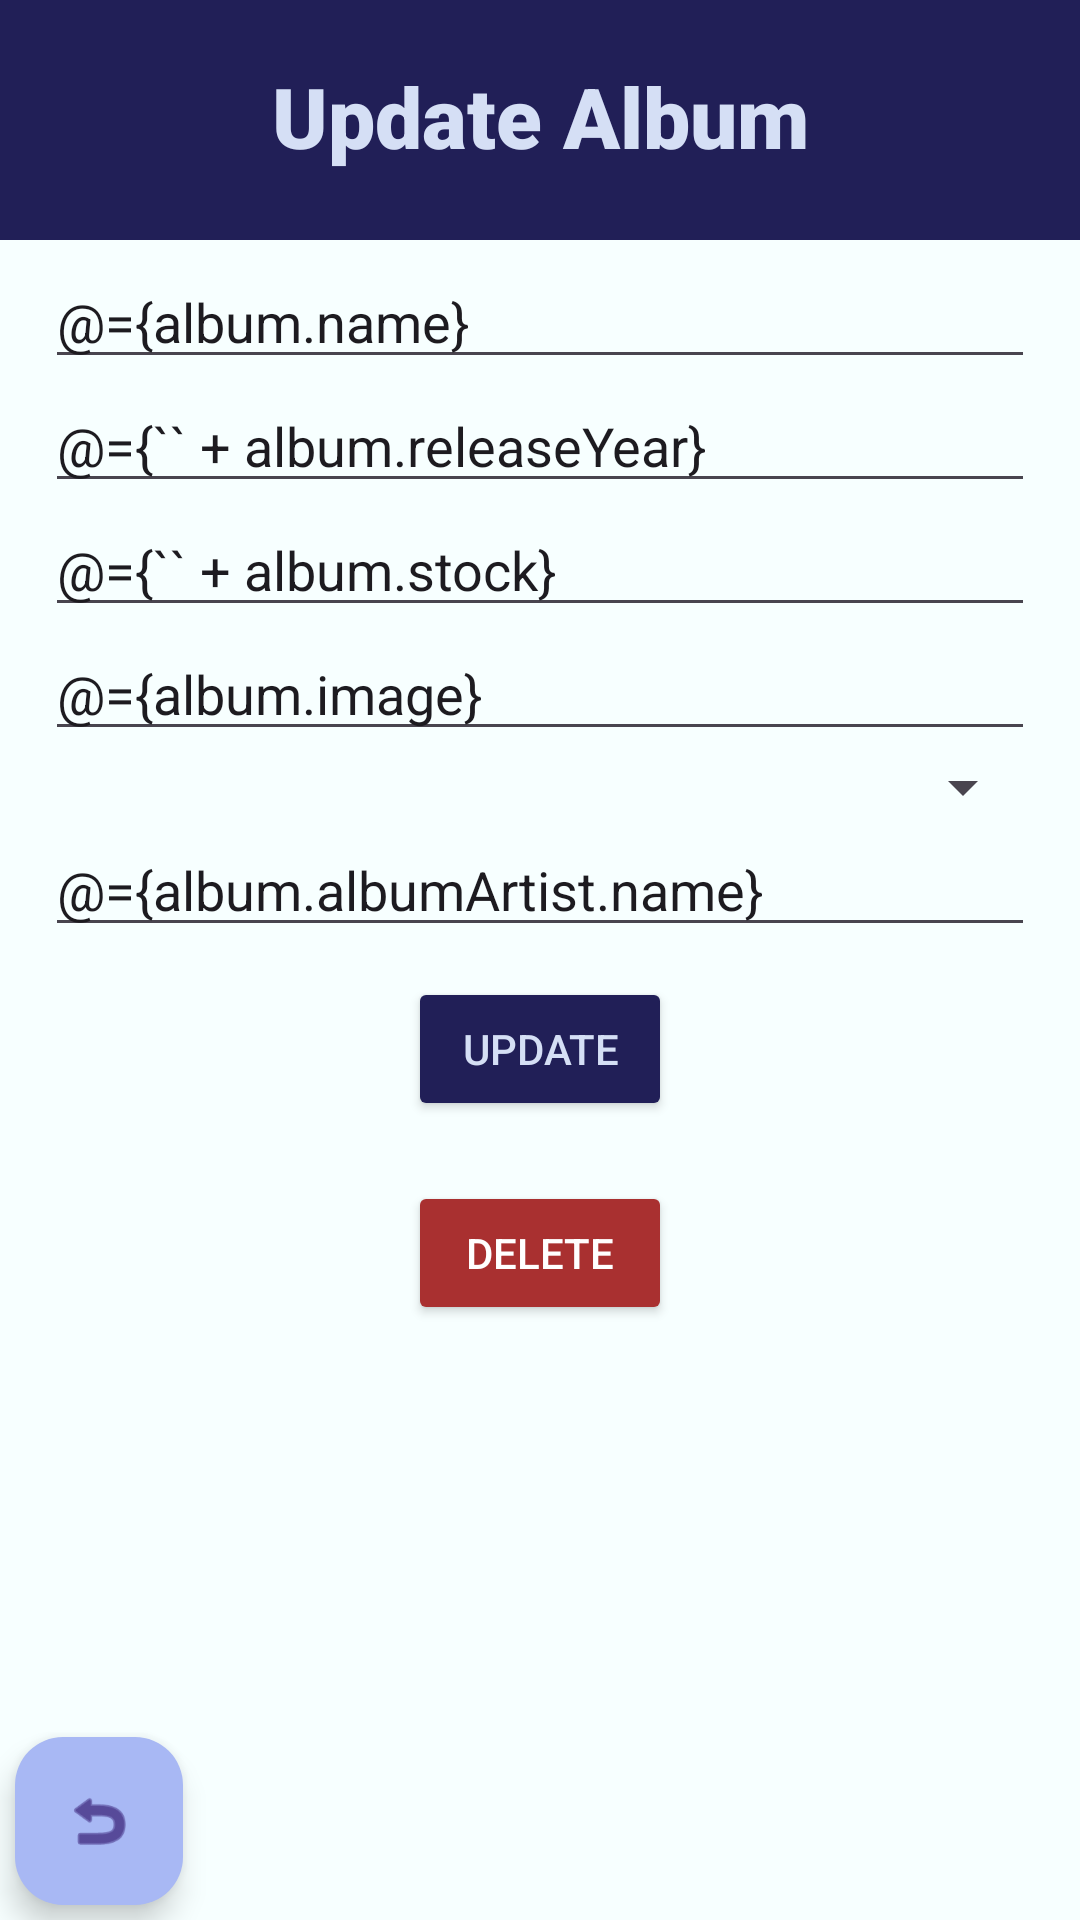

Reconstruct the res/layout file that produces this screen, plus the resources it refers to.
<!-- AndroidManifest.xml: application theme Theme.RecordShopFrontend -->
<!-- res/layout/activity_update_album.xml -->
<?xml version="1.0" encoding="utf-8"?>
<layout xmlns:android="http://schemas.android.com/apk/res/android"
    xmlns:app="http://schemas.android.com/apk/res-auto"
    xmlns:tools="http://schemas.android.com/tools">
    <data>
        <variable
            name="album"
            type="com.northcoders.recordshopfrontend.model.Album"/>


        <variable
            name="clickHandlers"
            type="com.northcoders.recordshopfrontend.ui.updatealbum.UpdateAlbumClickHandler" />

    </data>
<androidx.constraintlayout.widget.ConstraintLayout
    android:id="@+id/main"
    android:layout_width="match_parent"
    android:layout_height="match_parent"
    tools:context=".ui.updatealbum.UpdateAlbumActivity"
    android:background="#F7F7FFFF">

    <TextView
        android:layout_width="match_parent"
        android:layout_height="80dp"
        android:paddingTop="20dp"
        android:paddingHorizontal="3dp"
        android:text="@string/update_album"
        android:fontFamily="sans-serif-black"
        android:textSize="28sp"
        app:layout_constraintStart_toStartOf="parent"
        app:layout_constraintEnd_toEndOf="parent"
        app:layout_constraintTop_toTopOf="parent"
        android:textAlignment="center"
        android:background="#211F57"
        android:textColor="#d5dff5"
        android:id="@+id/updateHeader"/>

    <LinearLayout
        android:layout_width="match_parent"
        android:layout_height="wrap_content"
        app:layout_constraintStart_toStartOf="parent"
        app:layout_constraintEnd_toEndOf="parent"
        app:layout_constraintTop_toBottomOf="@id/updateHeader"
        android:orientation="vertical"
        android:layout_marginHorizontal="15dp"
        android:layout_marginTop="5dp"
        android:divider="@drawable/small_divider"
        android:showDividers="middle"
        android:gravity="center"
        >
        <EditText
            android:layout_width="match_parent"
            android:layout_height="wrap_content"
            android:hint="Title"
            android:text="@={album.name}"
            />

        <EditText
            android:layout_width="match_parent"
            android:layout_height="wrap_content"
            android:hint="Release Year"
            android:inputType="number"
            android:text="@={`` + album.releaseYear}" />
        <EditText
            android:layout_width="match_parent"
            android:layout_height="wrap_content"
            android:hint="Stock"
            android:inputType="number"
            android:text="@={`` + album.stock}"
            />
        <EditText
            android:layout_width="match_parent"
            android:layout_height="wrap_content"
            android:hint="Cover Image Link"
            android:text="@={album.image}"
            />
        <Spinner
            android:layout_width="match_parent"
            android:layout_height="match_parent"
            android:id="@id/genreSpinner"

            />
        <EditText
            android:layout_width="match_parent"
            android:layout_height="wrap_content"
            android:hint="Artist"
            android:text="@={album.albumArtist.name}"
            />
        <Button
            android:id="@id/updateButton"
            android:layout_width="wrap_content"
            android:layout_height="wrap_content"
            android:layout_marginHorizontal="5dp"
            android:layout_marginVertical="10dp"
            android:text="@string/update"
            android:textColor="#d5dff5"
            android:backgroundTint="#211F57"
            android:onClick="@{clickHandlers::updateAlbum}"
            />
        <Button
            android:id="@id/deleteButton"
            android:layout_width="wrap_content"
            android:layout_height="wrap_content"
            android:layout_marginHorizontal="5dp"
            android:layout_marginVertical="10dp"
            android:text="@string/delete"
            android:textColor="#FFFFFF"
            android:backgroundTint="#A93030"
            android:onClick="@{clickHandlers::deleteAlbum}"
            />
    </LinearLayout>

    <com.google.android.material.floatingactionbutton.FloatingActionButton
        android:layout_width="wrap_content"
        android:layout_height="wrap_content"
        app:layout_constraintBottom_toBottomOf="parent"
        app:layout_constraintStart_toStartOf="parent"
        android:backgroundTint="#A8B8F4"
        android:src="@android:drawable/ic_menu_revert"
        android:layout_margin="5dp"
        android:onClick="@{clickHandlers::backButton}"
        />

</androidx.constraintlayout.widget.ConstraintLayout>

</layout>
<!-- resources referenced by this layout -->
<resources>
  <string name="delete">Delete</string>
  <string name="update">Update</string>
  <string name="update_album">Update Album</string>
  <style name="Theme.RecordShopFrontend" parent="Base.Theme.RecordShopFrontend" />
  <style name="Base.Theme.RecordShopFrontend" parent="Theme.Material3.DayNight.NoActionBar">
          
          
      </style>
</resources>
